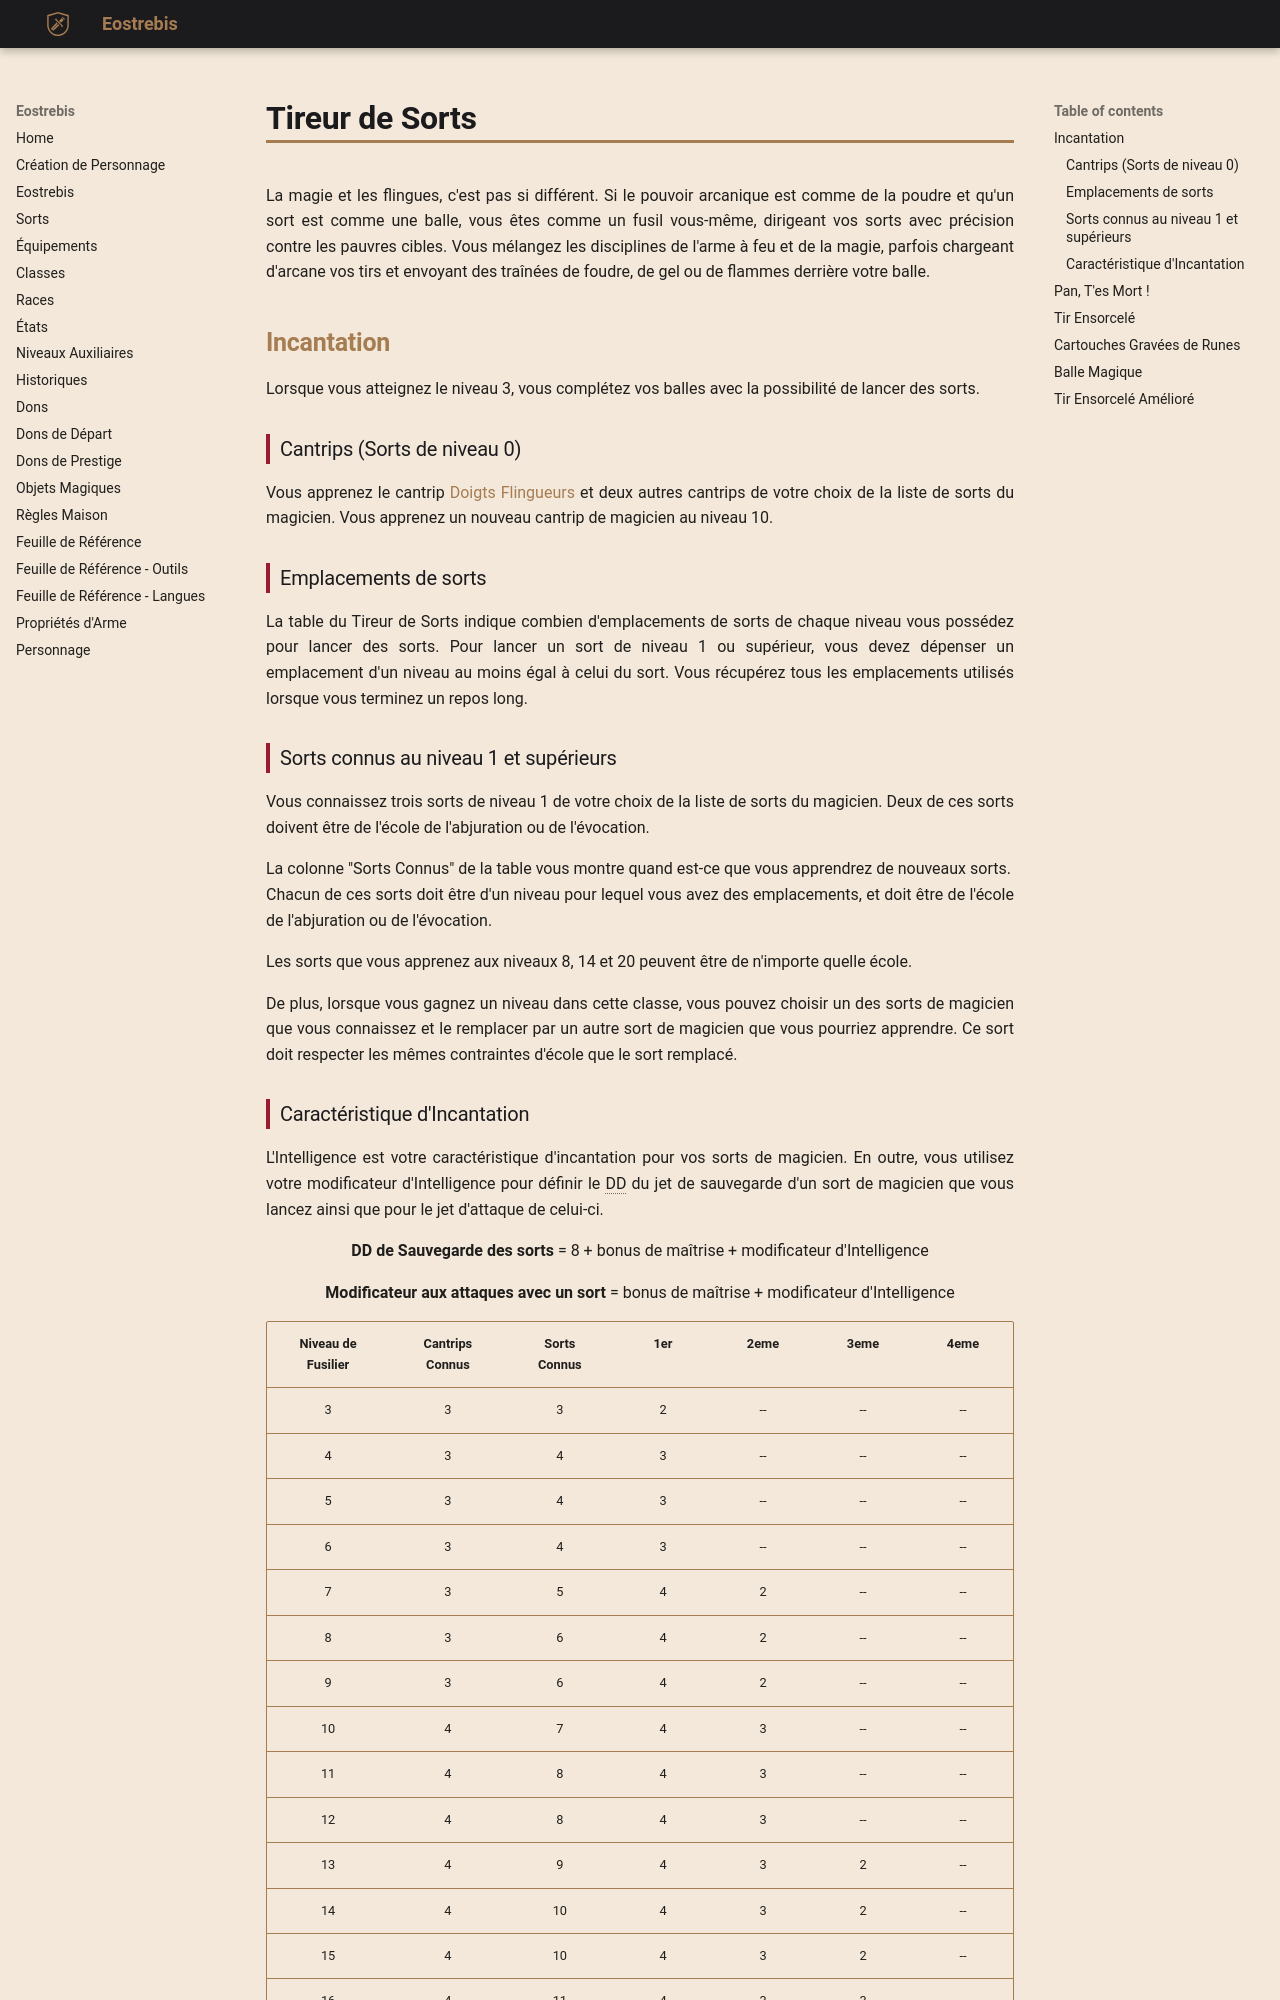

repository: Eostrebis/5e.VF · page: classes/Fusilier/Tireur de Sorts/index.html · generator: mkdocs

---
writing_status: finished
---
La magie et les flingues, c'est pas si différent. Si le pouvoir arcanique est comme de la poudre et qu'un sort est comme une balle, vous êtes comme un fusil vous-même, dirigeant vos sorts avec précision contre les pauvres cibles. Vous mélangez les disciplines de l'arme à feu et de la magie, parfois chargeant d'arcane vos tirs et envoyant des traînées de foudre, de gel ou de flammes derrière votre balle.

## Incantation

Lorsque vous atteignez le niveau 3, vous complétez vos balles avec la possibilité de lancer des sorts.

### Cantrips (Sorts de niveau 0)

Vous apprenez le cantrip [[Doigts Flingueurs]] et deux autres cantrips de votre choix de la liste de sorts du magicien. Vous apprenez un nouveau cantrip de magicien au niveau 10.

### Emplacements de sorts

La table du Tireur de Sorts indique combien d'emplacements de sorts de chaque niveau vous possédez pour lancer des sorts. Pour lancer un sort de niveau 1 ou supérieur, vous devez dépenser un emplacement d'un niveau au moins égal à celui du sort. Vous récupérez tous les emplacements utilisés lorsque vous terminez un repos long.

### Sorts connus au niveau 1 et supérieurs

Vous connaissez trois sorts de niveau 1 de votre choix de la liste de sorts du magicien. Deux de ces sorts doivent être de l'école de l'abjuration ou de l'évocation.

La colonne "Sorts Connus" de la table vous montre quand est-ce que vous apprendrez de nouveaux sorts.
Chacun de ces sorts doit être d'un niveau pour lequel vous avez des emplacements, et doit être de l'école de l'abjuration ou de l'évocation.

Les sorts que vous apprenez aux niveaux 8, 14 et 20 peuvent être de n'importe quelle école.

De plus, lorsque vous gagnez un niveau dans cette classe, vous pouvez choisir un des sorts de magicien que vous connaissez et le remplacer par un autre sort de magicien que vous pourriez apprendre. Ce sort doit respecter les mêmes contraintes d'école que le sort remplacé.
